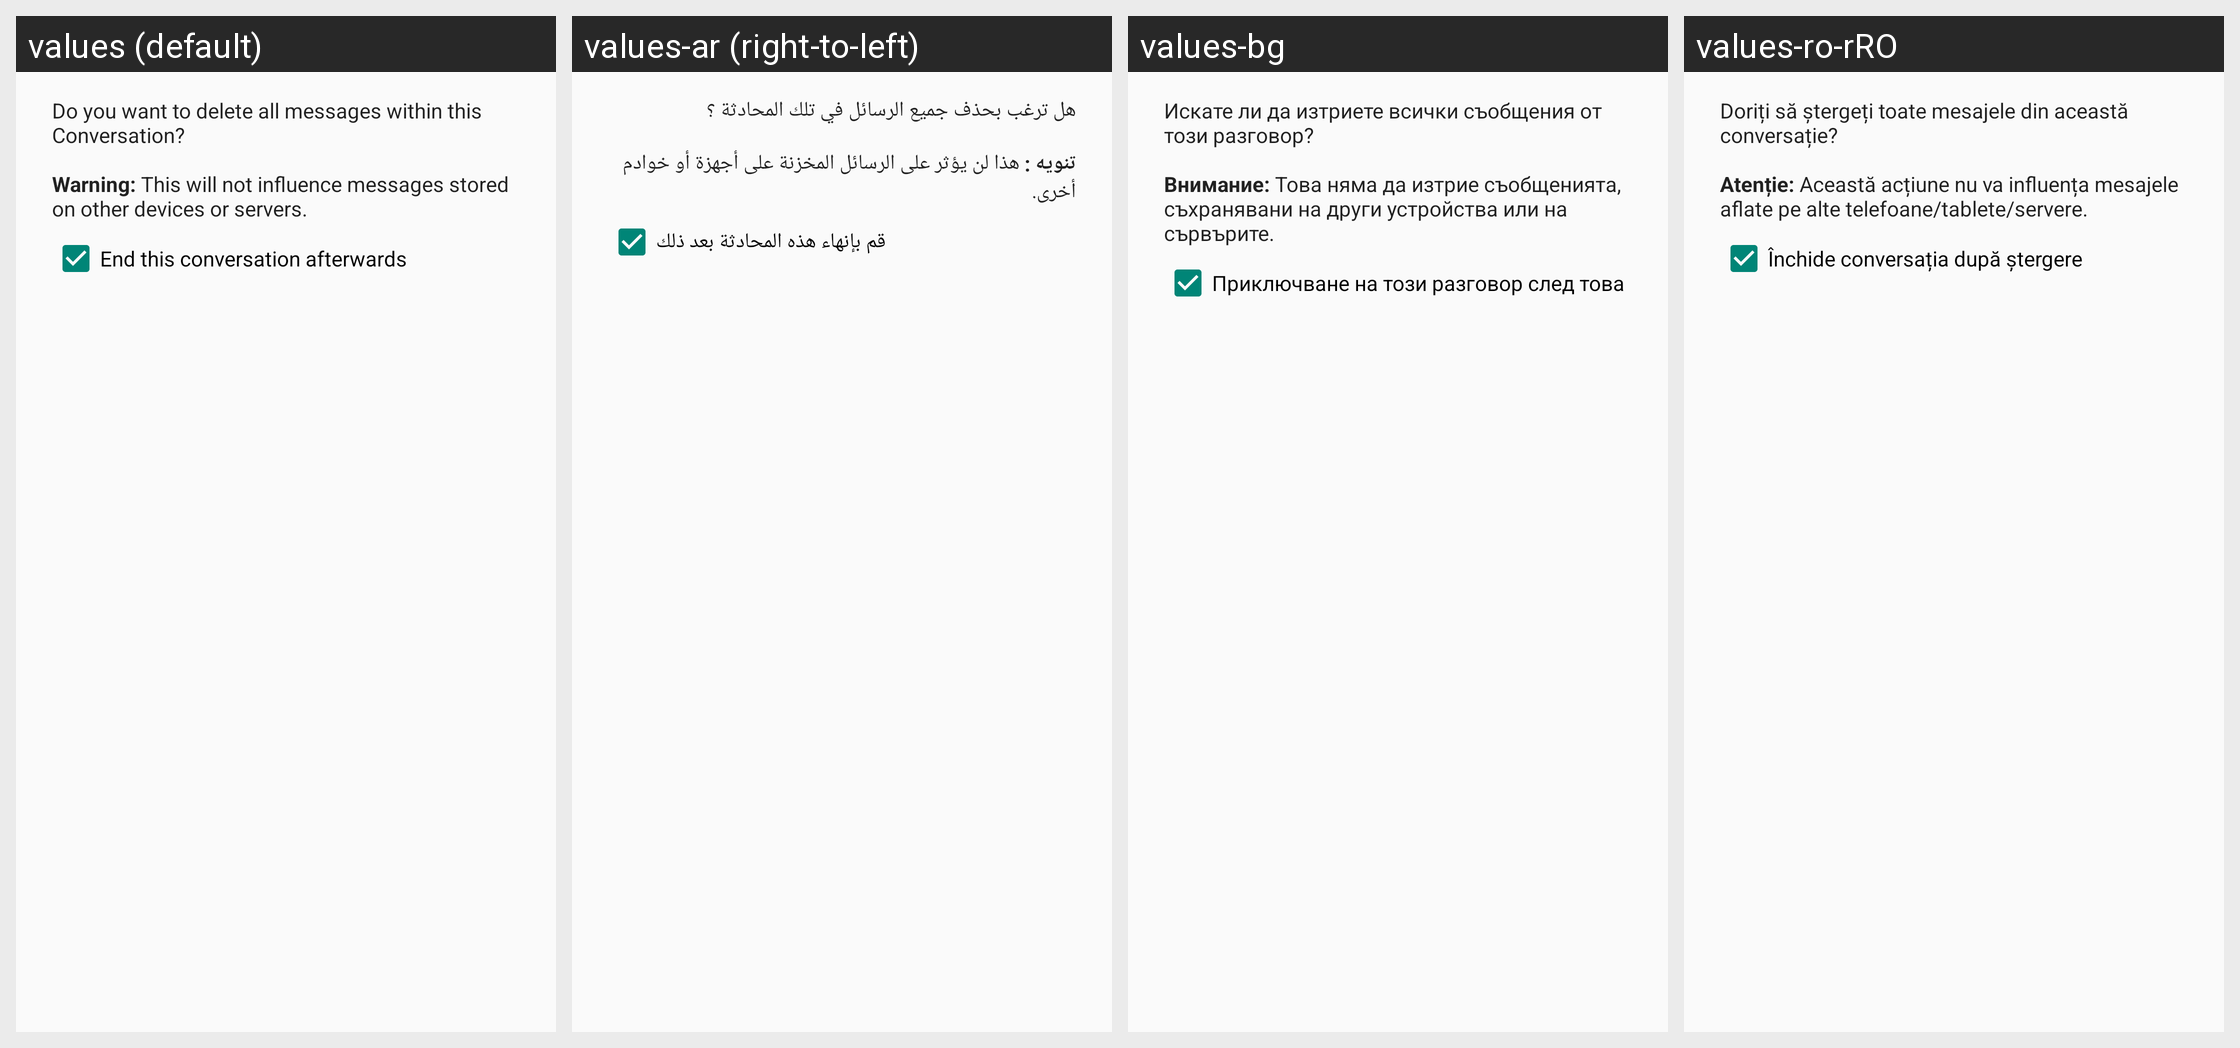

For this localized Android screen grid, give each drawn string resource with its value in every locale shown.
Android screen res/layout/dialog_clear_history.xml rendered under 4 locales, left to right: values (default), values-ar (right-to-left), values-bg, values-ro-rRO. Device: Nexus 5 (rendered at 1080×1920; each locale shown at half size, 540×960, under a caption strip naming it); theme PnTheme.
Other locales in the repository, not shown: values-ca, values-cs, values-de, values-el, values-es, values-eu, values-fa-rIR, values-fr, values-gl, values-hu, values-id, values-it, values-iw, values-ja, values-ko, values-nb-rNO, values-nl, values-pl, values-pt, values-pt-rBR, values-ru, values-sk, values-sr, values-sv, values-tr-rTR, values-uk, values-vi, values-zh-rCN, values-zh-rTW.
Strings drawn on this screen, with the default value and each locale's value (text and hints the layout hard-codes, and strings that could not be matched under every locale, appear in the picture but are not listed):

clear_histor_msg
  values: Do you want to delete all messages within this Conversation?
      
      Warning: This will not influence messages stored on other devices or servers.
  values-ar: هل ترغب بحذف جميع الرسائل في تلك المحادثة ؟
      
      تنويه : هذا لن يؤثر على الرسائل المخزنة على أجهزة أو خوادم أخرى.
  values-bg: Искате ли да изтриете всички съобщения от този разговор?
      
      Внимание: Това няма да изтрие съобщенията, съхранявани на други устройства или на сървърите.
  values-ro-rRO: Doriți să ștergeți toate mesajele din această conversație?
      
      Atenție: Această acțiune nu va influența mesajele aflate pe alte telefoane/tablete/servere.

also_end_conversation
  values: End this conversation afterwards
  values-ar: قم بإنهاء هذه المحادثة بعد ذلك
  values-bg: Приключване на този разговор след това
  values-ro-rRO: Închide conversația după ștergere
